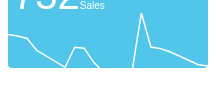
D3 v3 page, settled after 360 driven frames (6 s of simulated time); the page loaded 1 data file(s).


        var margin = {
                top: 5,
                right: 0,
                bottom:5,
                left: 0
            },
            width = 200 - margin.left - margin.right,
            height = 70 - margin.top - margin.bottom;

        var parseDate = d3.time.format("%d-%b-%y").parse;

        var x = d3.time.scale()
            .range([0, width]);

        var y = d3.scale.linear()
            .range([height, 0]);

        var xAxis = d3.svg.axis()
            .scale(x)
            .orient("bottom");

        var yAxis = d3.svg.axis()
            .scale(y)
            .orient("left");

        var line = d3.svg.line()
            .x(function (d) {
                return x(d.date);
            })
            .y(function (d) {
                return y(d.close);
            });

        var svg = d3.select("#ticker1Line").append("svg")
            .attr("width", width + margin.left + margin.right)
            .attr("height", height + margin.top + margin.bottom)
            .append("g")
            .attr("transform", "translate(" + margin.left + "," + margin.top + ")");

        d3.tsv("data.tsv", function (error, data) {
            if (error) throw error;

            data.forEach(function (d) {
                d.date = parseDate(d.date);
                d.close = +d.close;
            });

            x.domain(d3.extent(data, function (d) {
                return d.date;
            }));
            y.domain(d3.extent(data, function (d) {
                return d.close;
            }));

            svg.append("g")
                .attr("class", "x axis")
                .attr("transform", "translate(0," + height + ")");

            svg.append("g")
                .attr("class", "y axis");
                
            svg.append("path")
                .datum(data)
                .attr("class", "line")
                .attr("d", line);
        });
    

### data: data.tsv
date	close
1-May-12	582.1
30-Apr-12	584
27-Apr-12	603
26-Apr-12	607.7
25-Apr-12	610
24-Apr-12	660.3
23-Apr-12	571.7
20-Apr-12	573
19-Apr-12	587.4
18-Apr-12	608.3
17-Apr-12	609.7
16-Apr-12	580.1
13-Apr-12	605.2
12-Apr-12	622.8
11-Apr-12	626.2
10-Apr-12	628.4